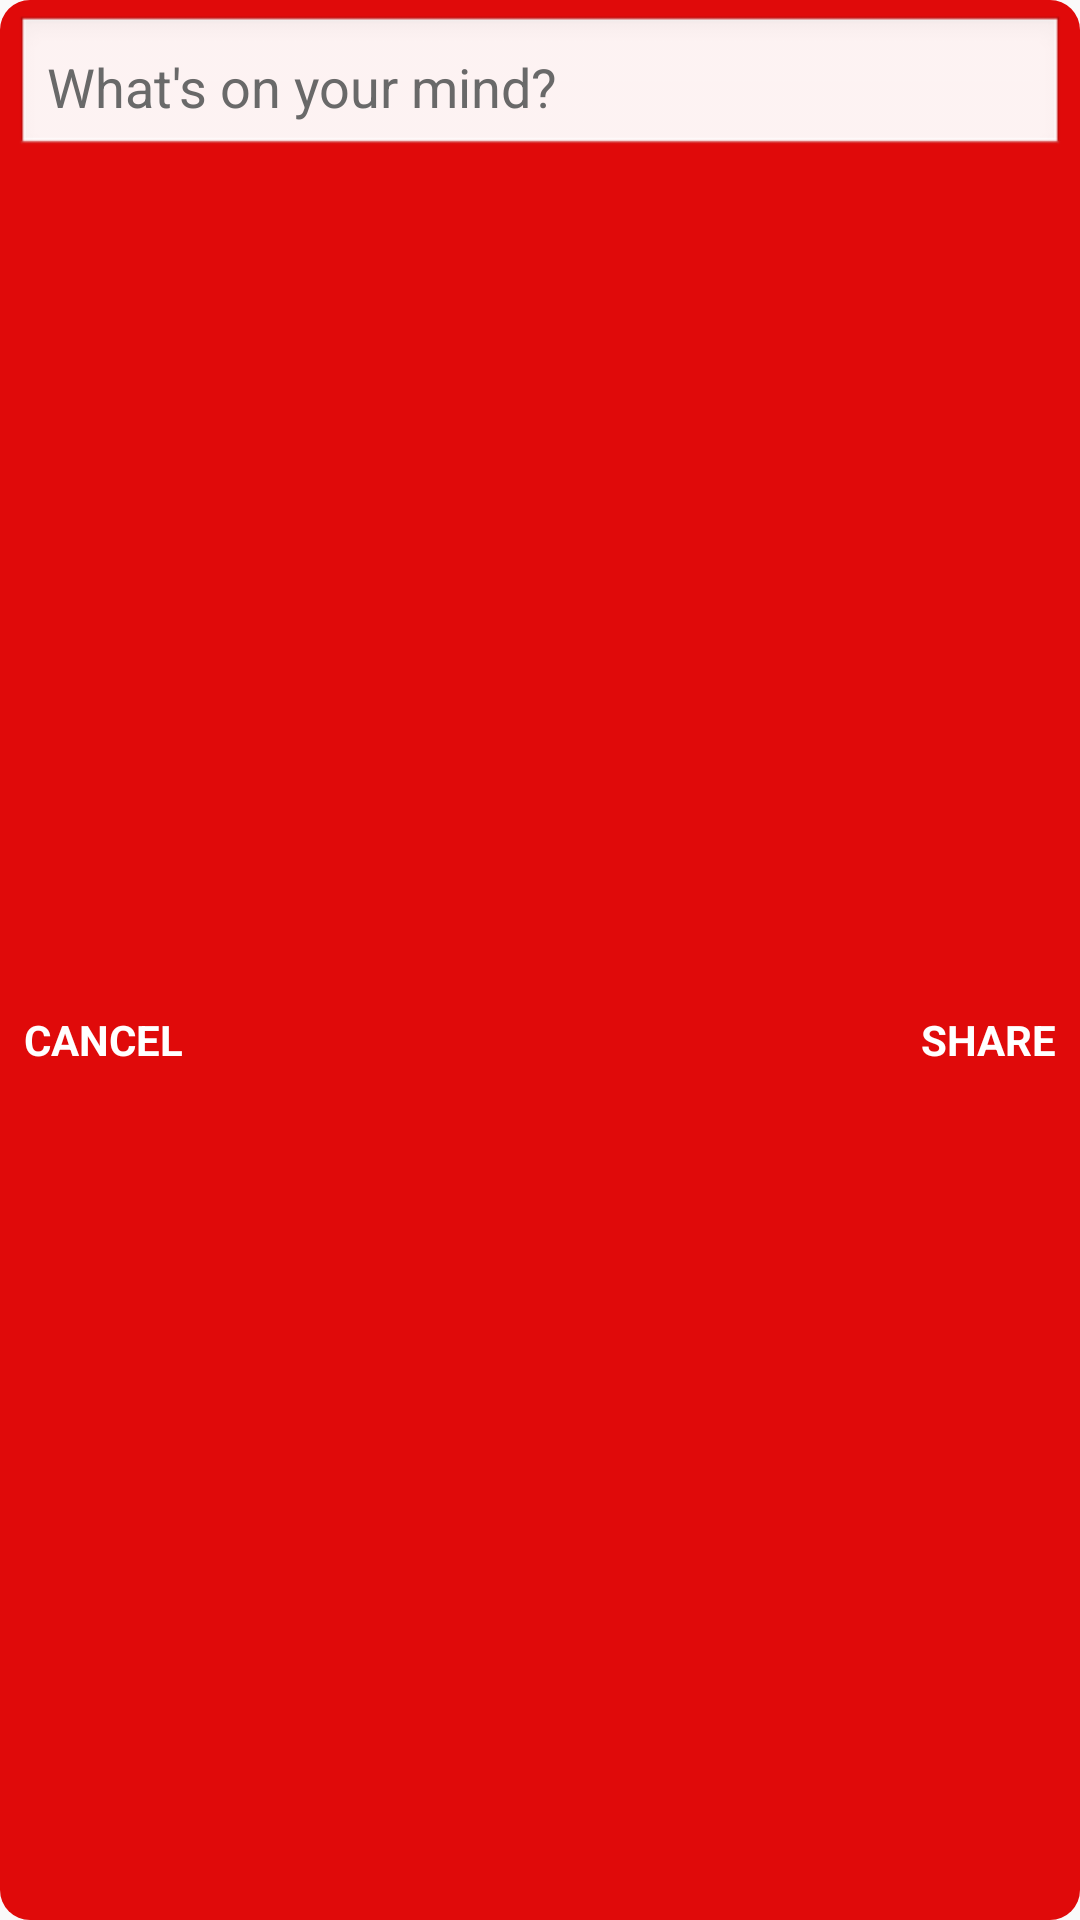

Reconstruct the res/layout file that produces this screen, plus the resources it refers to.
<!-- AndroidManifest.xml: application theme AppTheme -->
<!-- res/layout/user_input.xml -->
<?xml version="1.0" encoding="utf-8"?>
<android.support.constraint.ConstraintLayout xmlns:android="http://schemas.android.com/apk/res/android"
    xmlns:app="http://schemas.android.com/apk/res-auto"
    xmlns:tools="http://schemas.android.com/tools"
    android:id="@+id/linearLayout"
    android:layout_width="match_parent"
    android:layout_height="match_parent"
    android:layout_gravity="center_vertical"
    android:background="@drawable/roundedbutton2"
    android:theme="@android:style/Theme.Dialog">


    <EditText
        android:id="@+id/please"
        android:layout_width="match_parent"
        android:layout_height="wrap_content"
        android:layout_marginHorizontal="5dp"
        android:layout_marginTop="5dp"
        android:layout_marginBottom="5dp"
        android:paddingTop="10dp"
        android:paddingBottom="10dp"
        android:hint="What's on your mind?"
        android:inputType="textMultiLine"
        android:textColor="#000"
        android:textColorHint="#696969"
        app:layout_constraintStart_toStartOf="parent"
        app:layout_constraintTop_toTopOf="parent" />

    <Button
        android:id="@+id/post"
        android:layout_width="wrap_content"
        android:layout_height="wrap_content"
        android:layout_marginBottom="8dp"
        android:layout_marginEnd="8dp"
        android:layout_marginTop="8dp"
        android:background="@android:color/transparent"
        android:text="SHARE"
        android:textColor="#FFF"
        android:textStyle="bold"
        app:layout_constraintBottom_toBottomOf="parent"
        app:layout_constraintEnd_toEndOf="parent"
        app:layout_constraintTop_toBottomOf="@+id/please" />

    <Button
        android:id="@+id/cancel"
        android:layout_width="wrap_content"
        android:layout_height="wrap_content"
        android:layout_marginBottom="8dp"
        android:layout_marginStart="8dp"
        android:layout_marginTop="8dp"
        android:background="@android:color/transparent"
        android:text="CANCEL"
        android:textColor="#FFF"
        android:textStyle="bold"
        app:layout_constraintBottom_toBottomOf="parent"
        app:layout_constraintStart_toStartOf="parent"
        app:layout_constraintTop_toBottomOf="@+id/please" />


</android.support.constraint.ConstraintLayout>
<!-- resources referenced by this layout -->
<resources>
  <!-- drawable roundedbutton2 (drawable) -->
  <?xml version="1.0" encoding="utf-8"?>
  <shape xmlns:android="http://schemas.android.com/apk/res/android"
      android:shape="rectangle">
      <solid android:color="#e00a0a" />
      <corners android:bottomRightRadius="10dp"
          android:bottomLeftRadius="10dp"
          android:topRightRadius="10dp"
          android:topLeftRadius="10dp"/>
  </shape>
  <style name="AppTheme" parent="Theme.AppCompat.Light.NoActionBar">
          
          <item name="colorPrimary">@color/colorPrimaryDark</item>
          <item name="colorPrimaryDark">@color/colorPrimaryDark</item>
          <item name="colorAccent">@color/colorAccent</item>
      </style>
  <color name="colorPrimaryDark">#909090</color>
  <color name="colorAccent">#e00a0b</color>
</resources>
